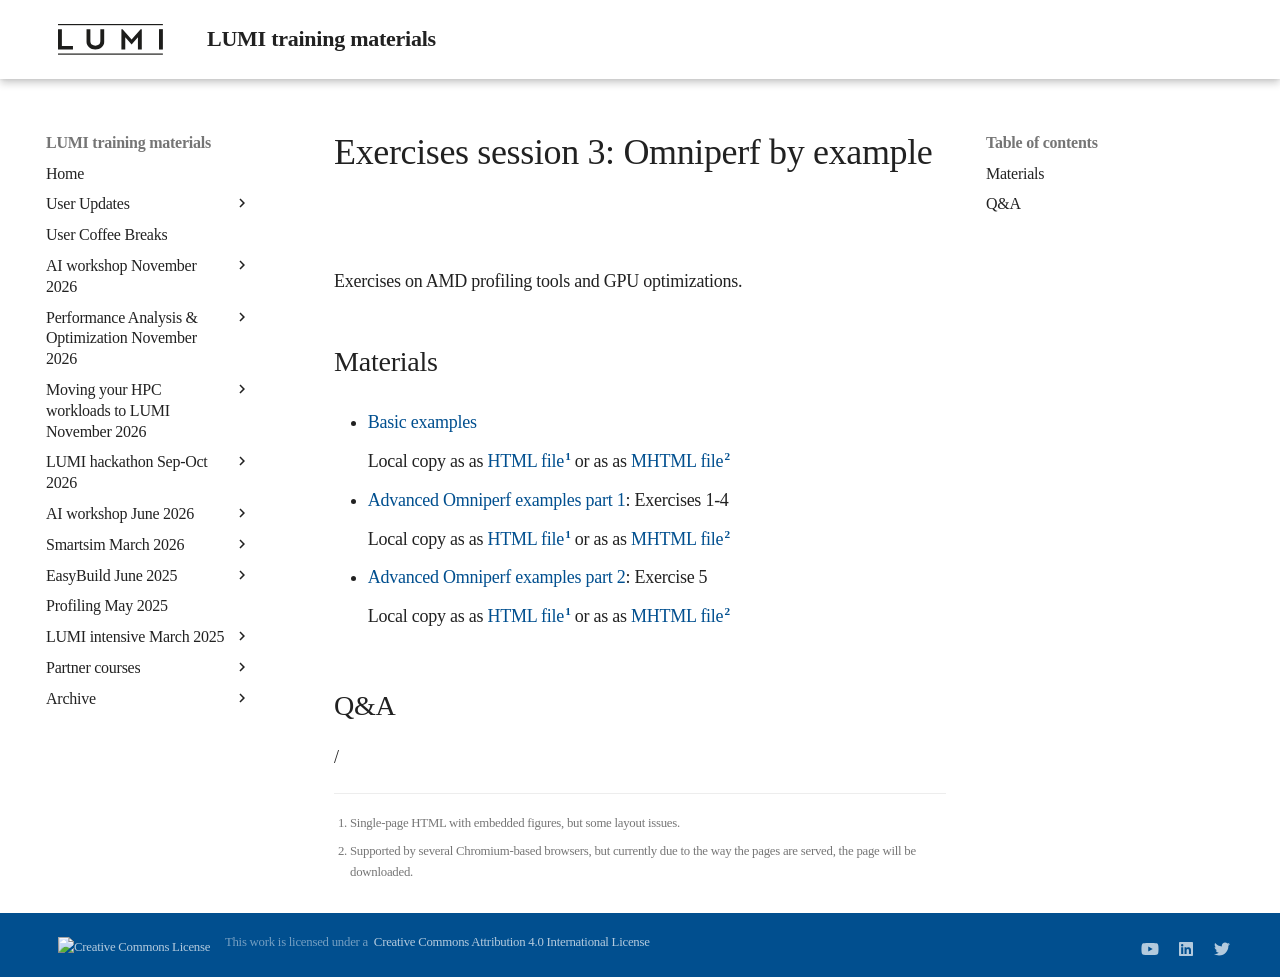

repository: Lumi-supercomputer/LUMI-training-materials · page: paow-20240611/ME_2_02_AMD_tools_2/index.html · generator: mkdocs

# Exercises session 3: Omniperf by example

Exercises on AMD profiling tools and GPU optimizations.


## Materials

-   [Basic examples](https://hackmd.io/@sfantao/lumi-training-oslo2024-basic-examples)

    Local copy as as [HTML file](https://462000265.lumidata.eu/paow-20240611/files/LUMI-paow-20240611-basic-examples.html)[^1]
    or as as [MHTML file](https://462000265.lumidata.eu/paow-20240611/files/LUMI-paow-20240611-basic-examples.mhtml)[^2]

-   [Advanced Omniperf examples part 1](https://hackmd.io/@sfantao/lumi-training-oslo2024-advanced-omniperf1): Exercises 1-4

    Local copy as as [HTML file](https://462000265.lumidata.eu/paow-20240611/files/LUMI-paow-20240611-advanced-omniperf-examples-1.html)[^1]
    or as as [MHTML file](https://462000265.lumidata.eu/paow-20240611/files/LUMI-paow-20240611-advanced-omniperf-examples-1.mhtml)[^2]

-   [Advanced Omniperf examples part 2](https://hackmd.io/@sfantao/lumi-training-oslo2024-advanced-omniperf2): Exercise 5

    Local copy as as [HTML file](https://462000265.lumidata.eu/paow-20240611/files/LUMI-paow-20240611-advanced-omniperf-examples-2.html)[^1]
    or as as [MHTML file](https://462000265.lumidata.eu/paow-20240611/files/LUMI-paow-20240611-advanced-omniperf-examples-2.mhtml)[^2]

[^1]: Single-page HTML with embedded figures, but some layout issues.

[^2]: Supported by several Chromium-based browsers, but currently due 
to the way the pages are served, the page will be downloaded.


## Q&A

/
